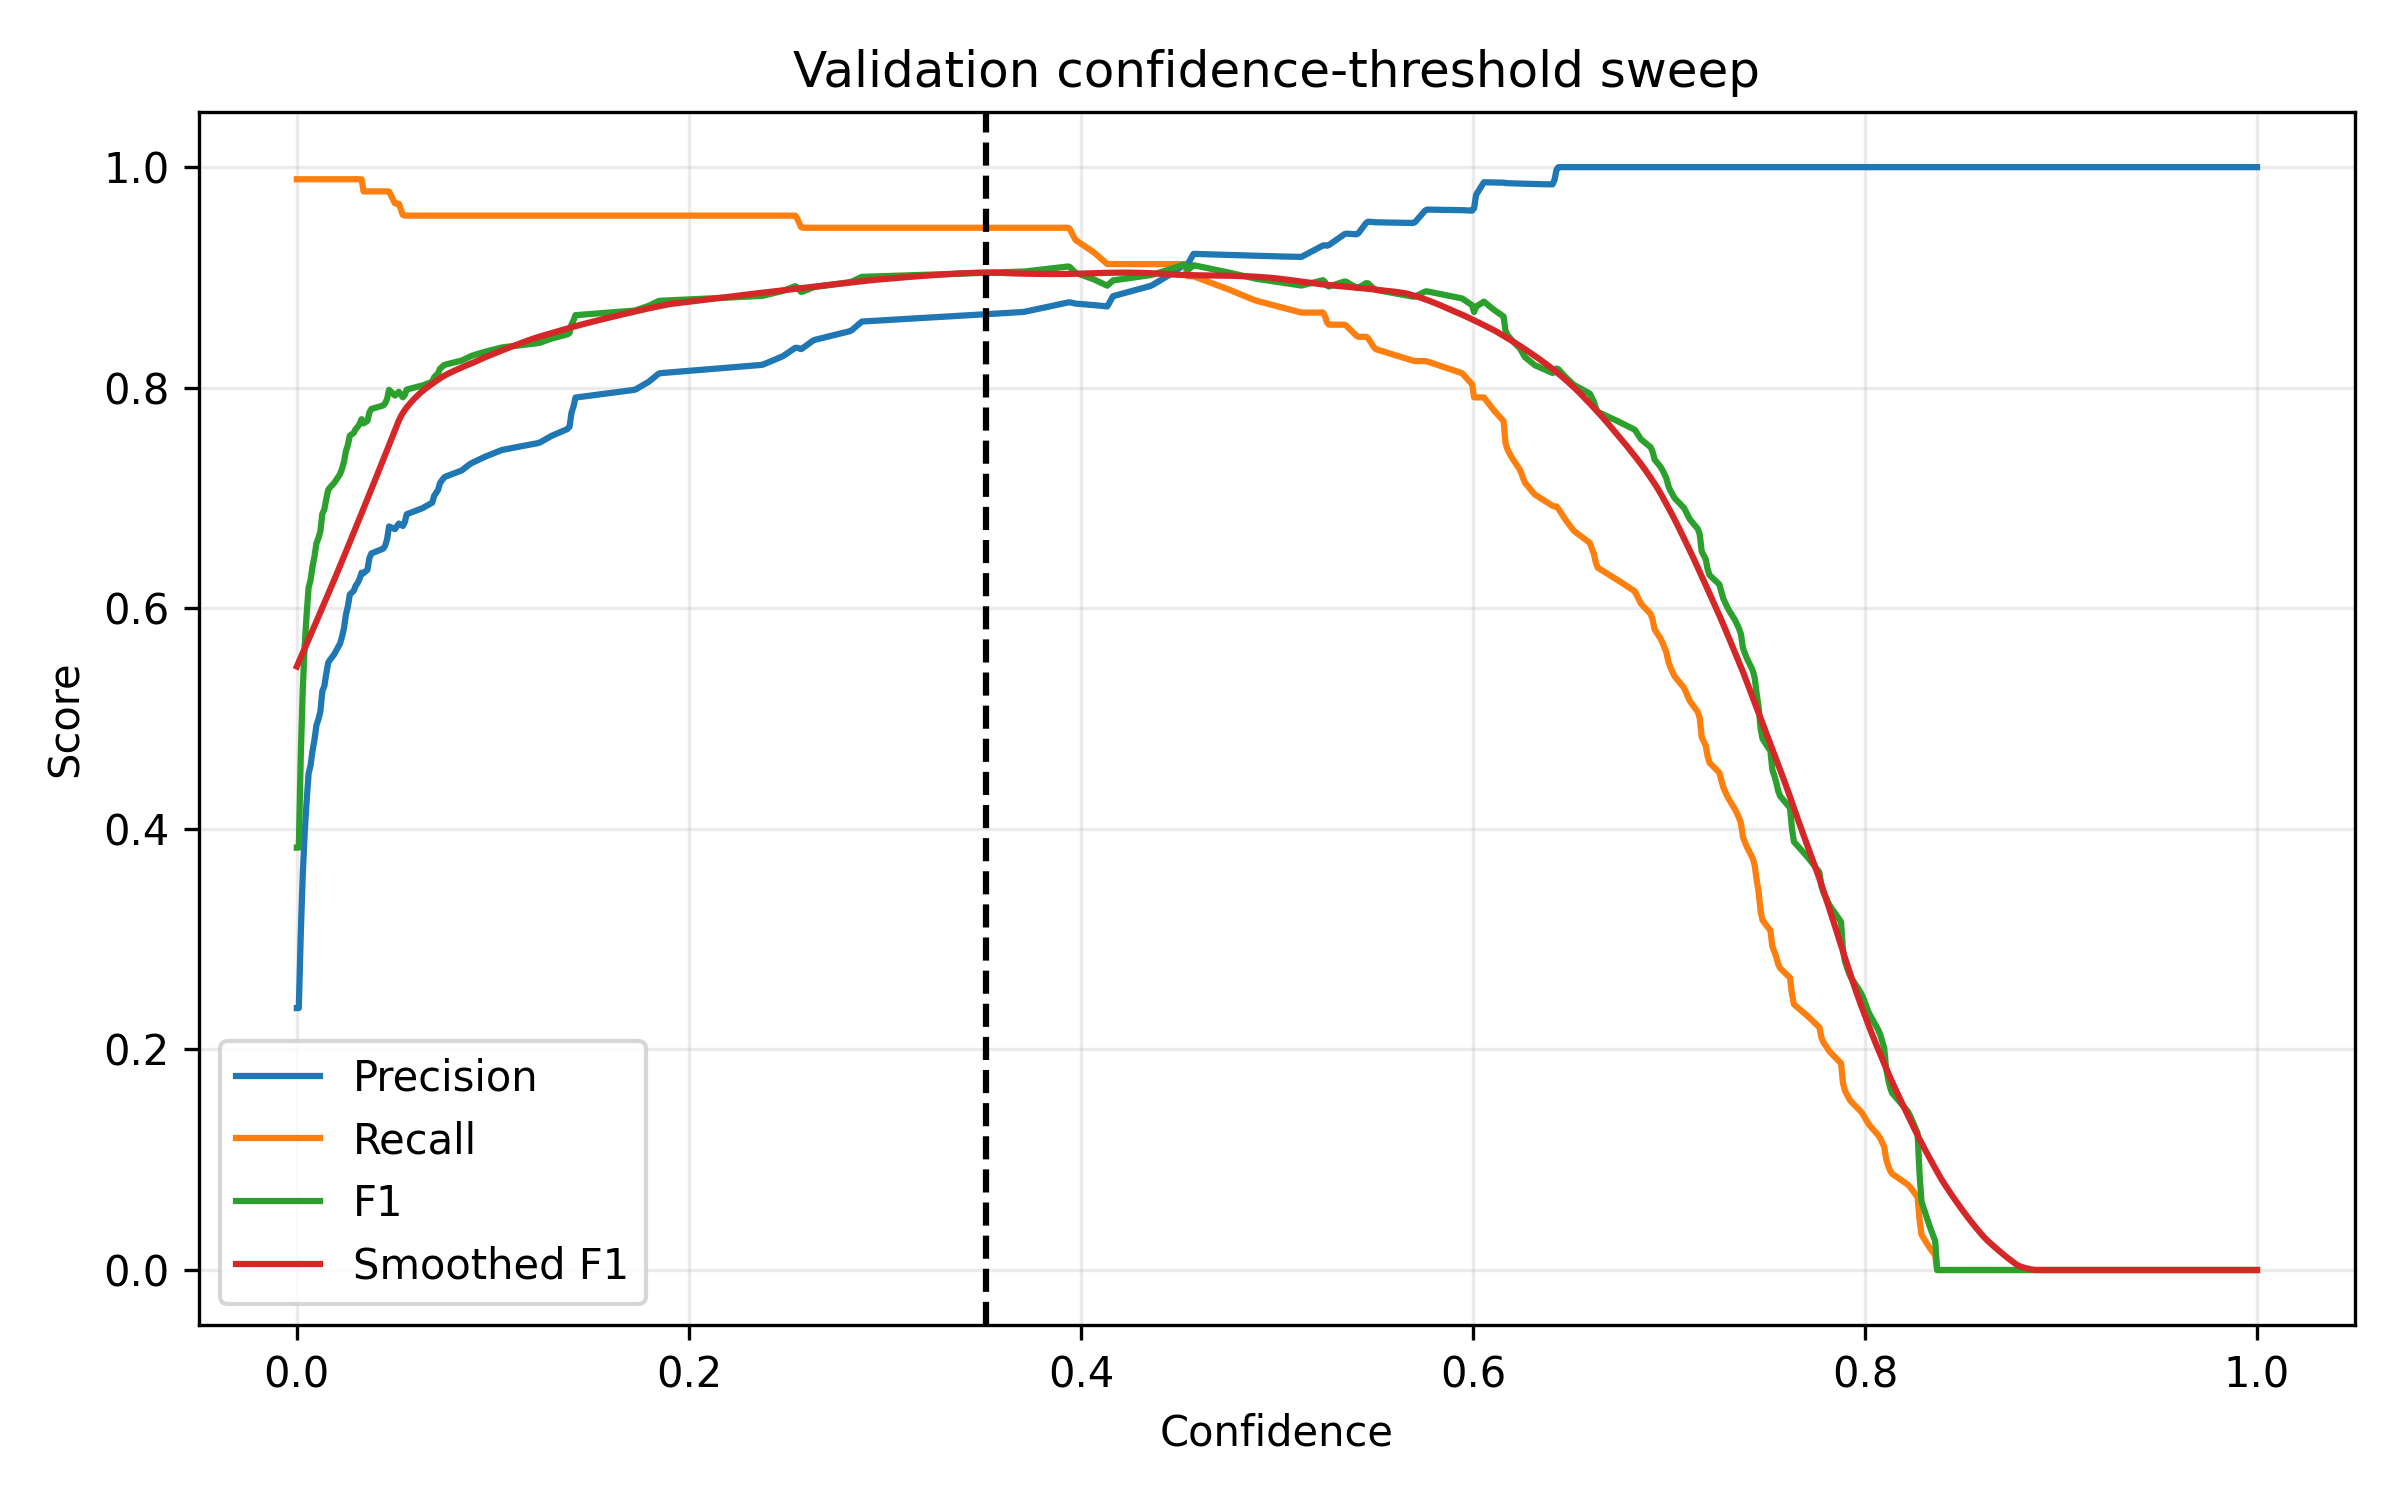

Data behind this chart, as committed beside it:
Confidence, Precision, Recall, F1, Smoothed F1
0.0, 0.2375, 0.989, 0.383, 0.5472
0.001001, 0.2375, 0.989, 0.383, 0.5513
0.002002, 0.305, 0.989, 0.4662, 0.5554
0.003003, 0.3583, 0.989, 0.526, 0.5595
0.004004, 0.3965, 0.989, 0.5661, 0.5635
0.005005, 0.4253, 0.989, 0.5948, 0.5676
0.006006, 0.4503, 0.989, 0.6188, 0.5717
0.007007, 0.4575, 0.989, 0.6257, 0.5758
0.008008, 0.471, 0.989, 0.6381, 0.5799
0.009009, 0.4809, 0.989, 0.6471, 0.5841
0.01001, 0.4941, 0.989, 0.659, 0.5882
0.01101, 0.4994, 0.989, 0.6636, 0.5923
0.01201, 0.5065, 0.989, 0.67, 0.5965
0.01301, 0.525, 0.989, 0.6859, 0.6006
0.01401, 0.5293, 0.989, 0.6896, 0.6048
0.01502, 0.5406, 0.989, 0.6991, 0.6089
0.01602, 0.5507, 0.989, 0.7075, 0.6131
0.01702, 0.5535, 0.989, 0.7097, 0.6172
0.01802, 0.5558, 0.989, 0.7117, 0.6214
0.01902, 0.5581, 0.989, 0.7136, 0.6256
0.02002, 0.5614, 0.989, 0.7162, 0.6298
0.02102, 0.5646, 0.989, 0.7188, 0.6341
0.02202, 0.568, 0.989, 0.7216, 0.6383
0.02302, 0.574, 0.989, 0.7264, 0.6426
0.02402, 0.5818, 0.989, 0.7326, 0.6469
0.02503, 0.5942, 0.989, 0.7424, 0.6513
0.02603, 0.6017, 0.989, 0.7482, 0.6556
0.02703, 0.6125, 0.989, 0.7565, 0.6599
0.02803, 0.6142, 0.989, 0.7578, 0.6643
0.02903, 0.6159, 0.989, 0.7591, 0.6686
0.03003, 0.6205, 0.989, 0.7626, 0.673
0.03103, 0.623, 0.989, 0.7645, 0.6774
0.03203, 0.6268, 0.989, 0.7673, 0.6817
0.03303, 0.6323, 0.989, 0.7714, 0.6861
0.03403, 0.6318, 0.978, 0.7677, 0.6905
0.03504, 0.6334, 0.978, 0.7689, 0.6948
0.03604, 0.635, 0.978, 0.77, 0.6992
0.03704, 0.6456, 0.978, 0.7778, 0.7036
0.03804, 0.6497, 0.978, 0.7808, 0.708
0.03904, 0.6505, 0.978, 0.7813, 0.7125
0.04004, 0.6512, 0.978, 0.7818, 0.7169
0.04104, 0.6519, 0.978, 0.7823, 0.7213
0.04204, 0.6526, 0.978, 0.7829, 0.7257
0.04304, 0.6533, 0.978, 0.7834, 0.7302
0.04404, 0.6541, 0.978, 0.7839, 0.7346
0.04505, 0.6567, 0.978, 0.7858, 0.7391
0.04605, 0.6625, 0.978, 0.7899, 0.7435
0.04705, 0.6742, 0.9778, 0.7981, 0.748
0.04805, 0.6734, 0.9743, 0.7964, 0.7524
0.04905, 0.6726, 0.9707, 0.7946, 0.7569
0.05005, 0.6718, 0.9672, 0.7929, 0.7614
0.05105, 0.6744, 0.967, 0.7946, 0.7658
0.05205, 0.6769, 0.9668, 0.7963, 0.7703
0.05305, 0.6757, 0.9618, 0.7938, 0.774
0.05405, 0.6746, 0.9568, 0.7913, 0.7771
0.05506, 0.678, 0.956, 0.7934, 0.7797
0.05606, 0.6853, 0.956, 0.7983, 0.7821
0.05706, 0.686, 0.956, 0.7988, 0.7843
0.05806, 0.6866, 0.956, 0.7993, 0.7864
0.05906, 0.6873, 0.956, 0.7997, 0.7884
... 940 more rows
